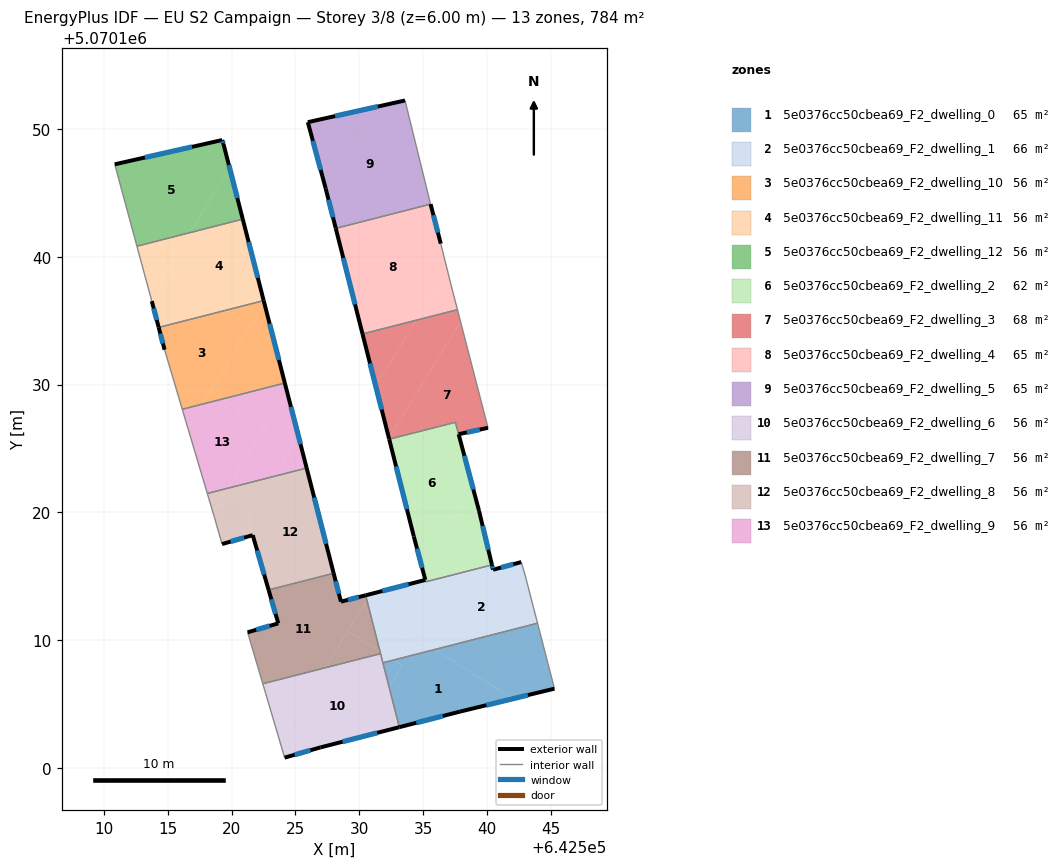
=== STOREY PLAN SPEC (per zone: floor XY polygon, exterior-wall plan segments, windows/doors) ===
zone 1: 5e0376cc50cbea69_F2_dwelling_0  (65.3 m²)
  floor: (642542.06, 5070105.42) (642537.86, 5070104.40) (642533.13, 5070103.19) (642532.33, 5070106.32) (642533.38, 5070108.03) (642532.70, 5070108.45) (642535.86, 5070109.26)
  floor: (642543.94, 5070111.33) (642545.27, 5070106.20) (642542.06, 5070105.42) (642535.86, 5070109.26)
  floor: (642533.38, 5070108.03) (642532.33, 5070106.33) (642531.84, 5070108.23) (642532.70, 5070108.45)
  exterior wall: (642537.86, 5070104.40) – (642545.27, 5070106.20)  [7.6 m]
    window: (642539.94, 5070104.91) – (642543.19, 5070105.70)  [4.4 m²]
  exterior wall: (642533.13, 5070103.19) – (642537.86, 5070104.40)  [4.9 m]
    window: (642534.45, 5070103.53) – (642536.54, 5070104.06)  [2.8 m²]
  interior walls: 3
zone 2: 5e0376cc50cbea69_F2_dwelling_1  (66.1 m²)
  floor: (642542.67, 5070116.11) (642542.97, 5070115.11) (642543.94, 5070111.33) (642535.86, 5070109.26) (642534.62, 5070110.03) (642537.85, 5070115.24) (642540.38, 5070115.89) (642540.47, 5070115.51)
  floor: (642535.86, 5070109.26) (642532.70, 5070108.45) (642531.61, 5070109.12) (642530.77, 5070112.41)
  floor: (642537.85, 5070115.24) (642534.62, 5070110.03) (642530.77, 5070112.41) (642530.59, 5070113.14) (642530.88, 5070113.61) (642535.16, 5070114.71) (642535.21, 5070114.57)
  floor: (642532.70, 5070108.45) (642531.84, 5070108.23) (642531.61, 5070109.12)
  floor: (642530.88, 5070113.61) (642530.59, 5070113.14) (642530.49, 5070113.51)
  floor: (642537.85, 5070115.24) (642534.62, 5070110.03) (642530.77, 5070112.41) (642530.53, 5070113.37) (642530.49, 5070113.51) (642530.77, 5070112.41) (642534.62, 5070110.03)
  exterior wall: (642535.16, 5070114.71) – (642530.49, 5070113.51)  [4.8 m]
    window: (642533.85, 5070114.38) – (642531.80, 5070113.85)  [2.8 m²]
  exterior wall: (642540.47, 5070115.51) – (642540.38, 5070115.88)  [0.4 m]
    window: (642540.44, 5070115.62) – (642540.40, 5070115.78)  [0.2 m²]
  exterior wall: (642542.67, 5070116.11) – (642540.47, 5070115.51)  [2.3 m]
    window: (642542.05, 5070115.94) – (642541.08, 5070115.68)  [1.3 m²]
  interior walls: 8
zone 3: 5e0376cc50cbea69_F2_dwelling_10  (56.0 m²)
  floor: (642522.57, 5070136.34) (642524.17, 5070130.12) (642519.27, 5070128.87) (642518.31, 5070129.46)
  floor: (642521.50, 5070134.60) (642517.70, 5070128.47) (642516.14, 5070128.07) (642514.75, 5070132.73) (642514.29, 5070134.48) (642519.53, 5070135.82)
  floor: (642519.27, 5070128.87) (642517.70, 5070128.47) (642518.31, 5070129.46)
  floor: (642522.51, 5070136.58) (642522.57, 5070136.34) (642521.50, 5070134.60) (642519.53, 5070135.82)
  exterior wall: (642514.29, 5070134.48) – (642514.75, 5070132.73)  [1.8 m]
    window: (642514.42, 5070133.99) – (642514.62, 5070133.22)  [1.0 m²]
  exterior wall: (642524.17, 5070130.12) – (642522.51, 5070136.58)  [6.7 m]
    window: (642523.70, 5070131.93) – (642522.97, 5070134.77)  [3.9 m²]
  interior walls: 3
zone 4: 5e0376cc50cbea69_F2_dwelling_11  (56.0 m²)
  floor: (642519.53, 5070135.82) (642514.29, 5070134.48) (642513.75, 5070136.53) (642513.65, 5070136.90) (642514.80, 5070138.75)
  floor: (642520.87, 5070142.95) (642522.51, 5070136.58) (642519.53, 5070135.82) (642514.80, 5070138.75) (642516.74, 5070141.90)
  floor: (642516.74, 5070141.90) (642513.65, 5070136.90) (642512.59, 5070140.83)
  exterior wall: (642522.51, 5070136.58) – (642520.87, 5070142.95)  [6.6 m]
    window: (642522.05, 5070138.36) – (642521.33, 5070141.17)  [3.8 m²]
  exterior wall: (642513.75, 5070136.53) – (642514.29, 5070134.48)  [2.1 m]
    window: (642513.90, 5070135.96) – (642514.14, 5070135.05)  [1.2 m²]
  interior walls: 3
zone 5: 5e0376cc50cbea69_F2_dwelling_12  (56.0 m²)
  floor: (642519.85, 5070146.92) (642520.87, 5070142.95) (642516.74, 5070141.90)
  floor: (642519.36, 5070148.84) (642519.85, 5070146.92) (642516.74, 5070141.90) (642512.59, 5070140.83) (642510.85, 5070147.24) (642519.26, 5070149.14)
  exterior wall: (642519.26, 5070149.14) – (642510.85, 5070147.24)  [8.6 m]
    window: (642516.91, 5070148.61) – (642513.21, 5070147.78)  [5.0 m²]
  exterior wall: (642519.36, 5070148.84) – (642519.26, 5070149.14)  [0.3 m]
    window: (642519.33, 5070148.93) – (642519.29, 5070149.06)  [0.2 m²]
  exterior wall: (642520.87, 5070142.95) – (642519.36, 5070148.84)  [6.1 m]
    window: (642520.45, 5070144.60) – (642519.78, 5070147.19)  [3.5 m²]
  interior walls: 2
zone 6: 5e0376cc50cbea69_F2_dwelling_2  (62.2 m²)
  floor: (642537.52, 5070127.05) (642537.77, 5070126.12) (642538.89, 5070121.91) (642534.94, 5070115.54) (642534.26, 5070118.12) (642532.33, 5070125.73)
  floor: (642539.78, 5070118.37) (642540.38, 5070115.89) (642537.85, 5070115.24)
  floor: (642538.89, 5070121.91) (642539.37, 5070120.12) (642539.78, 5070118.37) (642537.85, 5070115.24) (642535.21, 5070114.57) (642535.16, 5070114.72) (642534.94, 5070115.54)
  exterior wall: (642534.26, 5070118.12) – (642535.16, 5070114.72)  [3.5 m]
    window: (642534.51, 5070117.16) – (642534.91, 5070115.67)  [2.0 m²]
  exterior wall: (642532.33, 5070125.73) – (642534.26, 5070118.12)  [7.9 m]
    window: (642532.87, 5070123.59) – (642533.72, 5070120.25)  [4.6 m²]
  exterior wall: (642539.37, 5070120.12) – (642537.77, 5070126.12)  [6.2 m]
    window: (642538.92, 5070121.80) – (642538.22, 5070124.43)  [3.6 m²]
  exterior wall: (642540.38, 5070115.89) – (642539.37, 5070120.12)  [4.3 m]
    window: (642540.09, 5070117.07) – (642539.65, 5070118.93)  [2.5 m²]
  interior walls: 4
zone 7: 5e0376cc50cbea69_F2_dwelling_3  (67.8 m²)
  floor: (642537.68, 5070135.87) (642537.93, 5070134.90) (642532.31, 5070125.83) (642531.28, 5070129.89) (642534.47, 5070135.05)
  floor: (642537.93, 5070134.90) (642540.07, 5070126.62) (642537.77, 5070126.12) (642537.52, 5070127.05) (642532.33, 5070125.73) (642532.31, 5070125.83)
  floor: (642534.47, 5070135.05) (642531.28, 5070129.89) (642530.25, 5070133.97)
  exterior wall: (642530.25, 5070133.97) – (642532.33, 5070125.73)  [8.5 m]
    window: (642530.83, 5070131.66) – (642531.75, 5070128.04)  [4.9 m²]
  exterior wall: (642537.77, 5070126.12) – (642540.07, 5070126.62)  [2.4 m]
    window: (642538.41, 5070126.26) – (642539.42, 5070126.48)  [1.4 m²]
  interior walls: 4
zone 8: 5e0376cc50cbea69_F2_dwelling_4  (65.3 m²)
  floor: (642535.57, 5070144.13) (642536.37, 5070141.03) (642536.89, 5070138.95) (642534.47, 5070135.05) (642530.25, 5070133.97) (642528.15, 5070142.23)
  floor: (642536.89, 5070138.95) (642537.17, 5070137.83) (642537.68, 5070135.87) (642534.47, 5070135.05)
  exterior wall: (642528.15, 5070142.23) – (642530.25, 5070133.97)  [8.5 m]
    window: (642528.74, 5070139.91) – (642529.66, 5070136.28)  [4.9 m²]
  exterior wall: (642536.37, 5070141.03) – (642535.57, 5070144.13)  [3.2 m]
    window: (642536.15, 5070141.90) – (642535.80, 5070143.26)  [1.9 m²]
  interior walls: 4
zone 9: 5e0376cc50cbea69_F2_dwelling_5  (65.3 m²)
  floor: (642533.57, 5070152.24) (642535.57, 5070144.13) (642528.15, 5070142.23) (642527.37, 5070145.34) (642525.97, 5070150.54)
  exterior wall: (642527.37, 5070145.34) – (642528.15, 5070142.23)  [3.2 m]
    window: (642527.59, 5070144.47) – (642527.93, 5070143.10)  [1.9 m²]
  exterior wall: (642525.97, 5070150.54) – (642527.37, 5070145.34)  [5.4 m]
    window: (642526.36, 5070149.08) – (642526.97, 5070146.79)  [3.1 m²]
  exterior wall: (642533.57, 5070152.24) – (642525.97, 5070150.54)  [7.8 m]
    window: (642531.44, 5070151.76) – (642528.10, 5070151.02)  [4.5 m²]
  interior walls: 2
zone 10: 5e0376cc50cbea69_F2_dwelling_6  (56.0 m²)
  floor: (642531.66, 5070108.94) (642532.33, 5070106.33) (642529.87, 5070102.35) (642526.95, 5070101.61) (642524.15, 5070100.81) (642523.76, 5070102.12) (642527.30, 5070107.83)
  floor: (642532.33, 5070106.33) (642533.13, 5070103.19) (642529.87, 5070102.35)
  floor: (642527.30, 5070107.83) (642523.76, 5070102.12) (642522.44, 5070106.59)
  exterior wall: (642526.95, 5070101.61) – (642533.13, 5070103.19)  [6.4 m]
    window: (642528.68, 5070102.05) – (642531.40, 5070102.75)  [3.7 m²]
  exterior wall: (642524.15, 5070100.81) – (642526.95, 5070101.61)  [2.9 m]
    window: (642524.94, 5070101.03) – (642526.17, 5070101.38)  [1.7 m²]
  interior walls: 4
zone 11: 5e0376cc50cbea69_F2_dwelling_7  (56.0 m²)
  floor: (642530.59, 5070113.14) (642530.77, 5070112.41) (642530.31, 5070112.70)
  floor: (642530.49, 5070113.51) (642530.59, 5070113.14) (642527.30, 5070107.83) (642522.44, 5070106.59) (642521.25, 5070110.61) (642523.65, 5070111.31) (642522.90, 5070113.93) (642527.99, 5070115.23) (642528.56, 5070113.01)
  floor: (642530.77, 5070112.41) (642531.61, 5070109.12) (642529.07, 5070110.69) (642530.31, 5070112.70)
  floor: (642531.61, 5070109.12) (642531.66, 5070108.94) (642527.30, 5070107.83) (642529.07, 5070110.69)
  exterior wall: (642523.65, 5070111.31) – (642521.25, 5070110.61)  [2.5 m]
    window: (642522.98, 5070111.12) – (642521.92, 5070110.81)  [1.5 m²]
  exterior wall: (642522.90, 5070113.93) – (642523.65, 5070111.31)  [2.7 m]
    window: (642523.11, 5070113.20) – (642523.44, 5070112.05)  [1.6 m²]
  exterior wall: (642528.56, 5070113.01) – (642527.99, 5070115.23)  [2.3 m]
    window: (642528.40, 5070113.64) – (642528.15, 5070114.61)  [1.3 m²]
  exterior wall: (642530.49, 5070113.51) – (642528.56, 5070113.01)  [2.0 m]
    window: (642529.95, 5070113.37) – (642529.10, 5070113.15)  [1.2 m²]
  interior walls: 5
zone 12: 5e0376cc50cbea69_F2_dwelling_8  (56.0 m²)
  floor: (642525.87, 5070123.47) (642527.99, 5070115.23) (642522.90, 5070113.93) (642521.28, 5070119.51) (642523.33, 5070122.82)
  floor: (642523.33, 5070122.82) (642521.28, 5070119.51) (642521.65, 5070118.22) (642519.25, 5070117.52) (642518.65, 5070119.62) (642518.53, 5070120.03) (642519.68, 5070121.89)
  floor: (642519.68, 5070121.89) (642518.53, 5070120.03) (642518.10, 5070121.48)
  exterior wall: (642519.25, 5070117.52) – (642521.65, 5070118.22)  [2.5 m]
    window: (642519.92, 5070117.72) – (642520.98, 5070118.02)  [1.5 m²]
  exterior wall: (642527.99, 5070115.23) – (642525.87, 5070123.47)  [8.5 m]
    window: (642527.39, 5070117.54) – (642526.47, 5070121.16)  [4.9 m²]
  exterior wall: (642521.65, 5070118.22) – (642522.90, 5070113.93)  [4.5 m]
    window: (642522.00, 5070117.02) – (642522.55, 5070115.13)  [2.6 m²]
  interior walls: 4
zone 13: 5e0376cc50cbea69_F2_dwelling_9  (56.0 m²)
  floor: (642524.35, 5070129.42) (642525.25, 5070125.91) (642523.33, 5070122.82) (642519.68, 5070121.89)
  floor: (642522.69, 5070126.75) (642519.68, 5070121.89) (642518.10, 5070121.48) (642516.57, 5070126.63) (642517.70, 5070128.47) (642519.27, 5070128.87)
  floor: (642525.25, 5070125.91) (642525.87, 5070123.47) (642523.33, 5070122.82)
  floor: (642524.17, 5070130.12) (642524.35, 5070129.42) (642522.69, 5070126.75) (642519.27, 5070128.87)
  floor: (642517.70, 5070128.47) (642516.57, 5070126.63) (642516.14, 5070128.07)
  exterior wall: (642525.87, 5070123.47) – (642524.17, 5070130.12)  [6.9 m]
    window: (642525.39, 5070125.33) – (642524.64, 5070128.26)  [4.0 m²]
  interior walls: 3

=== DERIVED (storey summary) ===
Building: EU S2 Campaign
Storey: 3 of 8  (floor level z = 6.00 m)
Storey gross floor area: 784.0 m²
Zones on this storey: 13
  - 5e0376cc50cbea69_F2_dwelling_0: floor 65.3 m²; exterior wall 12.5 m (37.5 m²); 2 window(s) 7.3 m²; WWR 19.3%
  - 5e0376cc50cbea69_F2_dwelling_1: floor 66.1 m²; exterior wall 7.5 m (22.5 m²); 3 window(s) 4.3 m²; WWR 19.3%
  - 5e0376cc50cbea69_F2_dwelling_10: floor 56.0 m²; exterior wall 8.5 m (25.4 m²); 2 window(s) 4.9 m²; WWR 19.3%
  - 5e0376cc50cbea69_F2_dwelling_11: floor 56.0 m²; exterior wall 8.7 m (26.1 m²); 2 window(s) 5.0 m²; WWR 19.3%
  - 5e0376cc50cbea69_F2_dwelling_12: floor 56.0 m²; exterior wall 15.0 m (45.1 m²); 3 window(s) 8.7 m²; WWR 19.3%
  - 5e0376cc50cbea69_F2_dwelling_2: floor 62.2 m²; exterior wall 21.9 m (65.8 m²); 4 window(s) 12.7 m²; WWR 19.3%
  - 5e0376cc50cbea69_F2_dwelling_3: floor 67.8 m²; exterior wall 10.9 m (32.6 m²); 2 window(s) 6.3 m²; WWR 19.3%
  - 5e0376cc50cbea69_F2_dwelling_4: floor 65.3 m²; exterior wall 11.7 m (35.2 m²); 2 window(s) 6.8 m²; WWR 19.3%
  - 5e0376cc50cbea69_F2_dwelling_5: floor 65.3 m²; exterior wall 16.4 m (49.2 m²); 3 window(s) 9.5 m²; WWR 19.3%
  - 5e0376cc50cbea69_F2_dwelling_6: floor 56.0 m²; exterior wall 9.3 m (27.9 m²); 2 window(s) 5.4 m²; WWR 19.3%
  - 5e0376cc50cbea69_F2_dwelling_7: floor 56.0 m²; exterior wall 9.5 m (28.5 m²); 4 window(s) 5.5 m²; WWR 19.3%
  - 5e0376cc50cbea69_F2_dwelling_8: floor 56.0 m²; exterior wall 15.5 m (46.4 m²); 3 window(s) 9.0 m²; WWR 19.3%
  - 5e0376cc50cbea69_F2_dwelling_9: floor 56.0 m²; exterior wall 6.9 m (20.6 m²); 1 window(s) 4.0 m²; WWR 19.3%
Zone adjacency (shared interzone walls):
  - 5e0376cc50cbea69_F2_dwelling_0 ↔ 5e0376cc50cbea69_F2_dwelling_1
  - 5e0376cc50cbea69_F2_dwelling_0 ↔ 5e0376cc50cbea69_F2_dwelling_6
  - 5e0376cc50cbea69_F2_dwelling_1 ↔ 5e0376cc50cbea69_F2_dwelling_2
  - 5e0376cc50cbea69_F2_dwelling_1 ↔ 5e0376cc50cbea69_F2_dwelling_6
  - 5e0376cc50cbea69_F2_dwelling_1 ↔ 5e0376cc50cbea69_F2_dwelling_7
  - 5e0376cc50cbea69_F2_dwelling_10 ↔ 5e0376cc50cbea69_F2_dwelling_11
  - 5e0376cc50cbea69_F2_dwelling_10 ↔ 5e0376cc50cbea69_F2_dwelling_9
  - 5e0376cc50cbea69_F2_dwelling_11 ↔ 5e0376cc50cbea69_F2_dwelling_12
  - 5e0376cc50cbea69_F2_dwelling_2 ↔ 5e0376cc50cbea69_F2_dwelling_3
  - 5e0376cc50cbea69_F2_dwelling_3 ↔ 5e0376cc50cbea69_F2_dwelling_4
  - 5e0376cc50cbea69_F2_dwelling_4 ↔ 5e0376cc50cbea69_F2_dwelling_5
  - 5e0376cc50cbea69_F2_dwelling_6 ↔ 5e0376cc50cbea69_F2_dwelling_7
  - 5e0376cc50cbea69_F2_dwelling_7 ↔ 5e0376cc50cbea69_F2_dwelling_8
  - 5e0376cc50cbea69_F2_dwelling_8 ↔ 5e0376cc50cbea69_F2_dwelling_9